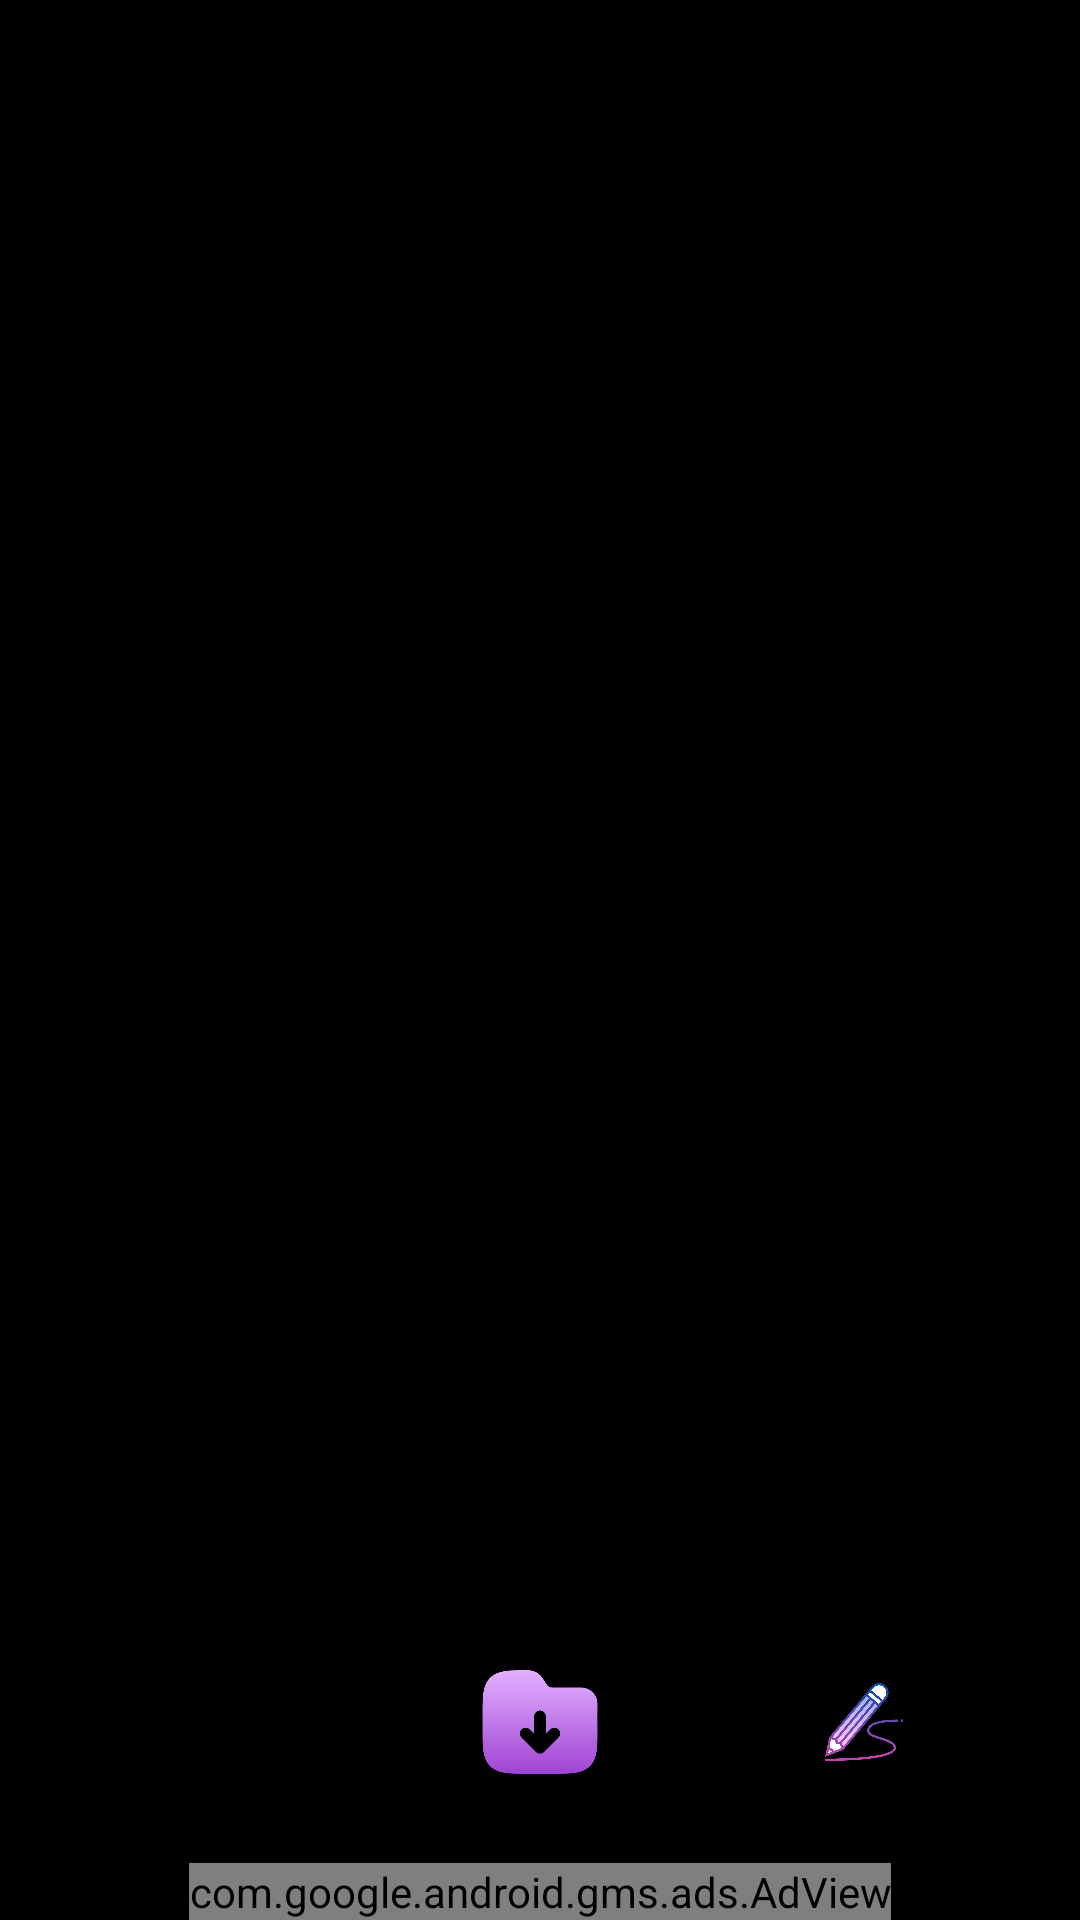

The Android layout XML behind this screen, and the referenced resources:
<!-- AndroidManifest.xml: application theme Theme.WallSuper -->
<!-- res/layout/activity_full_screen_wallper.xml -->
<?xml version="1.0" encoding="utf-8"?>
<RelativeLayout xmlns:android="http://schemas.android.com/apk/res/android"
    xmlns:app="http://schemas.android.com/apk/res-auto"
    xmlns:tools="http://schemas.android.com/tools"
    android:layout_width="match_parent"
    android:layout_height="match_parent"
    android:background="@color/black"
    tools:context=".FullScreenWallper">

    <androidx.viewpager.widget.ViewPager
        android:id="@+id/viewPageFull"
        android:layout_width="match_parent"
        android:layout_height="match_parent">

    </androidx.viewpager.widget.ViewPager>

    <LinearLayout
        android:id="@+id/linear"
        android:layout_width="match_parent"
        android:layout_height="wrap_content"
        android:layout_above="@+id/adViewFULL"
        android:gravity="center"
        app:layout_constraintBottom_toBottomOf="parent">

        <ImageView
            android:id="@+id/img_share"
            android:layout_width="50dp"
            android:layout_height="50dp"
            android:layout_margin="11dp"
            android:background="@drawable/button_background"
            android:padding="12dp"
            android:src="@drawable/shared">

        </ImageView>

        <ImageView
            android:id="@+id/img_down"
            android:layout_width="120dp"
            android:layout_height="70dp"
            android:layout_margin="12dp"
            android:background="@drawable/button_background"
            android:padding="12dp"
            android:src="@drawable/folder"></ImageView>

        <ImageView
            android:id="@+id/img_edit"
            android:layout_width="50dp"
            android:layout_height="50dp"
            android:layout_margin="11dp"
            android:background="@drawable/button_background"
            android:padding="12dp"
            android:src="@drawable/draw">

        </ImageView>
    </LinearLayout>

    <com.google.android.gms.ads.AdView xmlns:ads="http://schemas.android.com/apk/res-auto"
        android:id="@+id/adViewFULL"
        android:layout_width="wrap_content"
        android:layout_height="wrap_content"
        android:layout_alignParentBottom="true"
        android:layout_centerHorizontal="true"
        ads:adSize="FULL_BANNER"
        ads:adUnitId="ca-app-pub-3940256099942544/6300978111">

    </com.google.android.gms.ads.AdView>
</RelativeLayout>
<!-- resources referenced by this layout -->
<resources>
  <color name="black">#FF000000</color>
  <!-- drawable button_background (drawable) -->
  <?xml version="1.0" encoding="utf-8"?>
  <shape xmlns:android="http://schemas.android.com/apk/res/android"
      xmlns:app="http://schemas.android.com/apk/res-auto">
      <solid android:color="#46000000"></solid>
      <corners android:radius="50dp" />
  </shape>
  <!-- drawable draw: png bitmap (drawable, 45589 bytes) -->
  <!-- drawable folder: png bitmap (drawable, 12069 bytes) -->
  <style name="Theme.WallSuper" parent="Theme.MaterialComponents.DayNight.NoActionBar">
          
          <item name="colorPrimary">@color/black</item>
          <item name="colorPrimaryVariant">@color/black</item>
          <item name="colorOnPrimary">@color/white</item>
          
          <item name="colorSecondary">@color/black</item>
          <item name="colorSecondaryVariant">@color/black</item>
          <item name="colorOnSecondary">@color/black</item>
          
          <item name="android:statusBarColor">?attr/colorPrimaryVariant</item>
          
      </style>
  <color name="white">#FFFFFFFF</color>
</resources>
